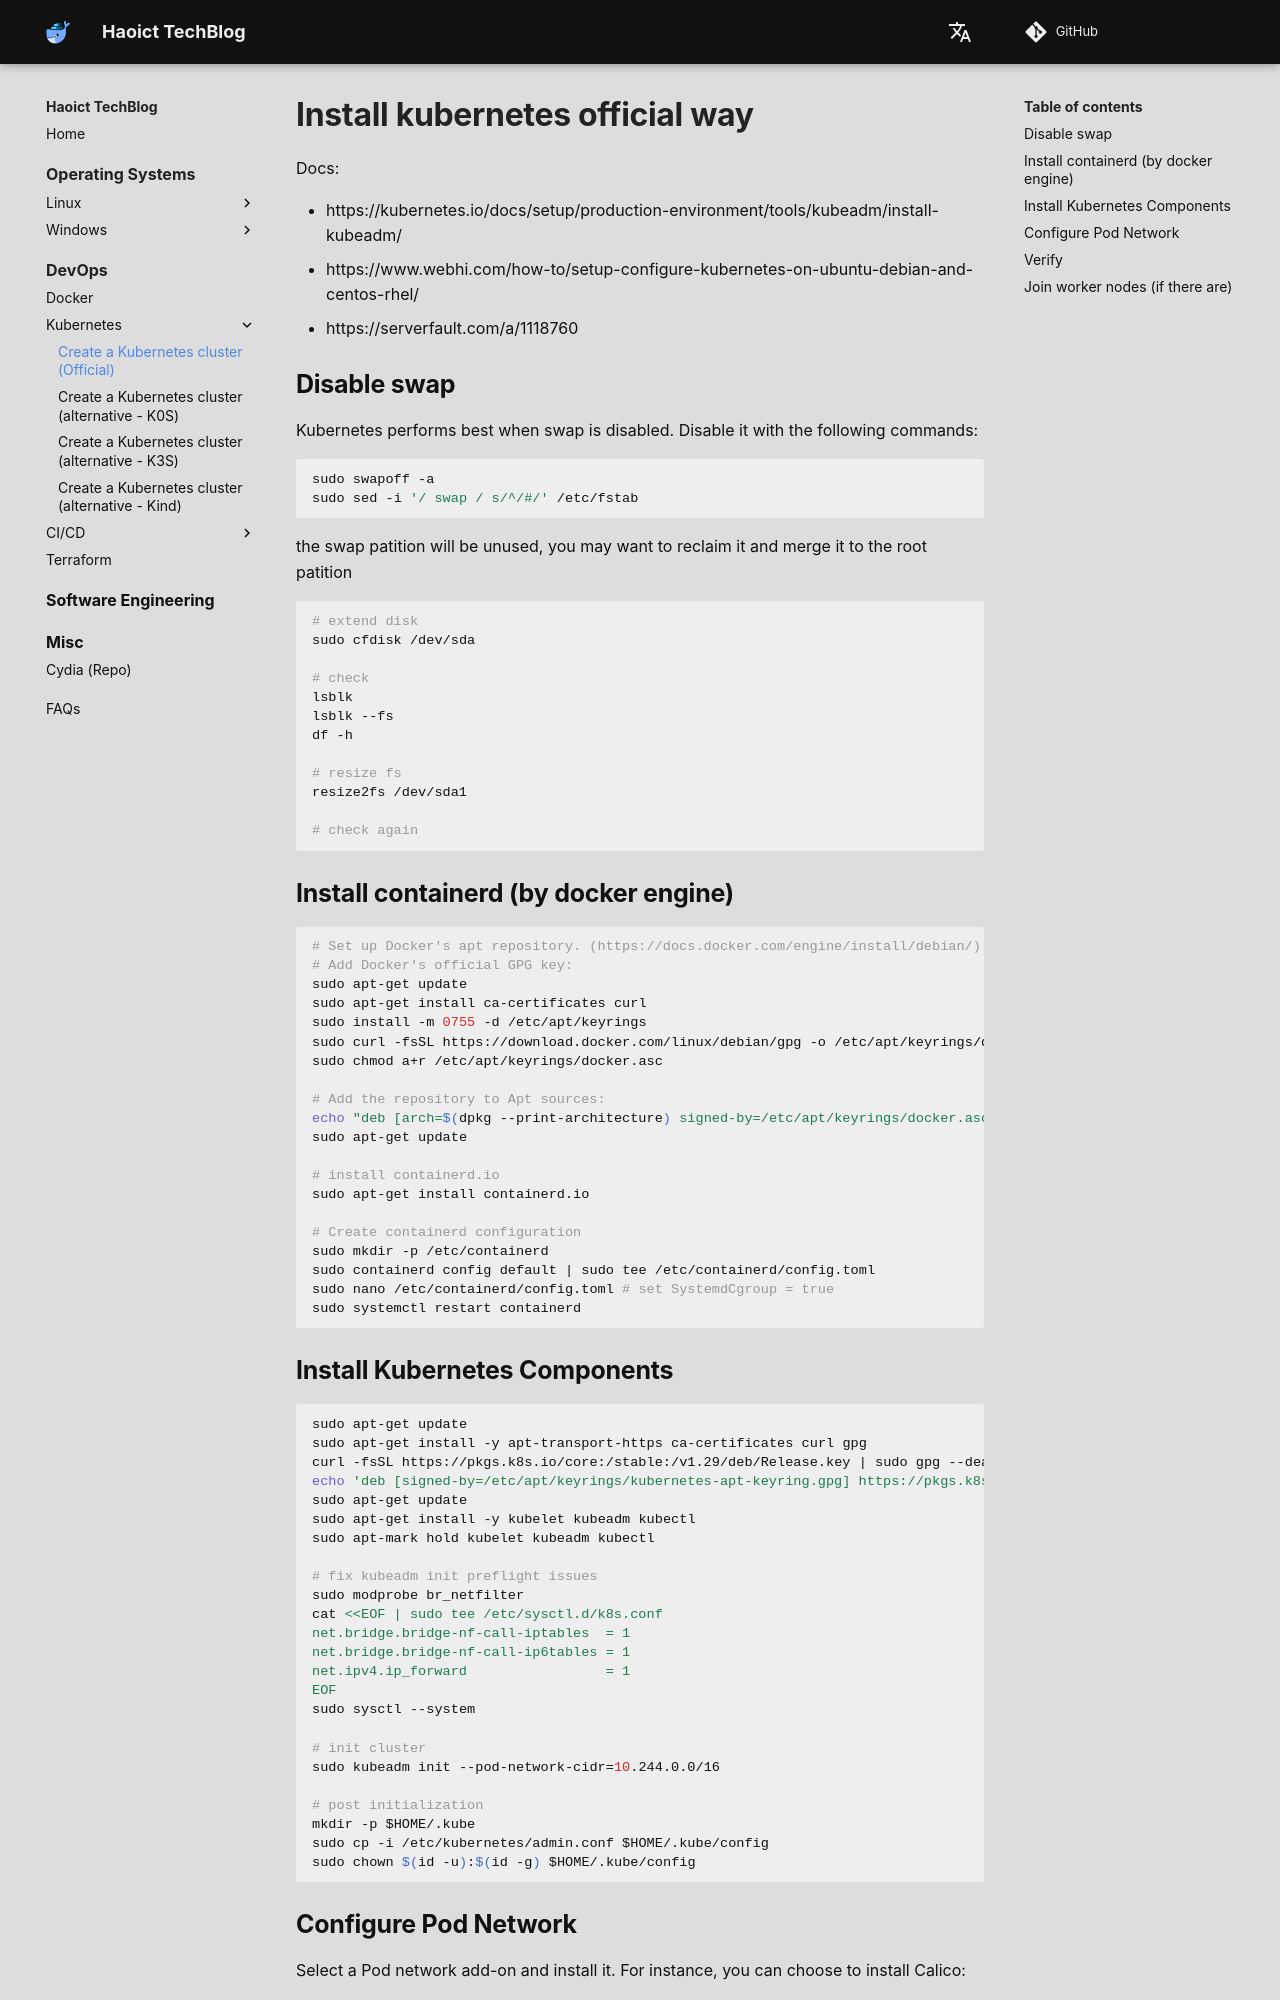

repository: haoict/haoict.github.io · page: devops/kubernetes/create-k8s-cluster/index.html · generator: mkdocs

# Install kubernetes official way

Docs:

* https://kubernetes.io/docs/setup/production-environment/tools/kubeadm/install-kubeadm/
* https://www.webhi.com/how-to/setup-configure-kubernetes-on-ubuntu-debian-and-centos-rhel/
* https://serverfault.com/a/1118760

## Disable swap
Kubernetes performs best when swap is disabled. Disable it with the following commands:

```bash
sudo swapoff -a
sudo sed -i '/ swap / s/^/#/' /etc/fstab
```

the swap patition will be unused, you may want to reclaim it and merge it to the root patition
```bash
# extend disk
sudo cfdisk /dev/sda

# check
lsblk
lsblk --fs
df -h

# resize fs
resize2fs /dev/sda1

# check again
```

## Install containerd (by docker engine)
```bash
# Set up Docker's apt repository. (https://docs.docker.com/engine/install/debian/)
# Add Docker's official GPG key:
sudo apt-get update
sudo apt-get install ca-certificates curl
sudo install -m 0755 -d /etc/apt/keyrings
sudo curl -fsSL https://download.docker.com/linux/debian/gpg -o /etc/apt/keyrings/docker.asc
sudo chmod a+r /etc/apt/keyrings/docker.asc

# Add the repository to Apt sources:
echo "deb [arch=$(dpkg --print-architecture) signed-by=/etc/apt/keyrings/docker.asc] https://download.docker.com/linux/debian $(. /etc/os-release && echo "$VERSION_CODENAME") stable" | sudo tee /etc/apt/sources.list.d/docker.list > /dev/null
sudo apt-get update

# install containerd.io 
sudo apt-get install containerd.io

# Create containerd configuration
sudo mkdir -p /etc/containerd
sudo containerd config default | sudo tee /etc/containerd/config.toml
sudo nano /etc/containerd/config.toml # set SystemdCgroup = true
sudo systemctl restart containerd
```
